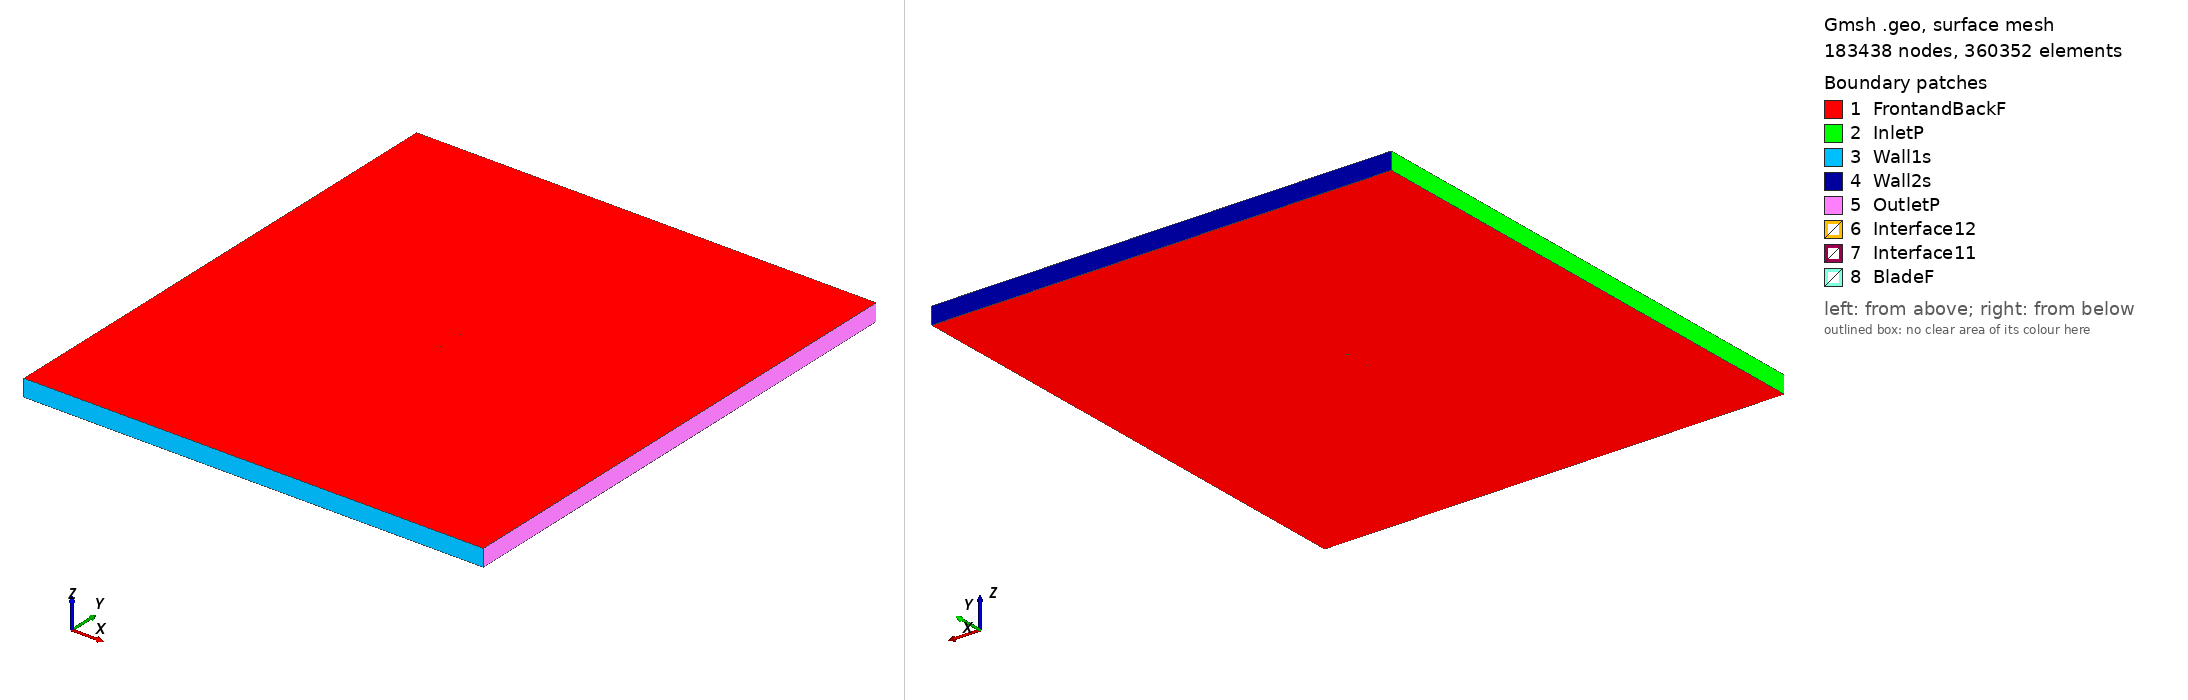

Gmsh geometry script, surface-meshed: 183438 nodes, 360352 surface elements. Boundary patches (legend numbers): 1 FrontandBackF, 2 InletP, 3 Wall1s, 4 Wall2s, 5 OutletP, 6 Interface12, 7 Interface11, 8 BladeF. Left view from above one corner, right view from below the opposite corner. Legend entries are the model's physical surfaces. The drawing asked Gmsh for element sizes between 1% and 20% of the model's largest extent; the script's own settings can give other sizes.

=== daytonwrightt1_tsr2_4.6217_aoa_-2.9623.geo (drawn) ===
SetFactory("OpenCASCADE");

Point(1) = {0.074687, 0.748508, 0, 1.0};
Point(2) = {0.070111, 0.746765, 0, 1.0};
Point(3) = {0.062594, 0.744001, 0, 1.0};
Point(4) = {0.047541, 0.738856, 0, 1.0};
Point(5) = {0.032455, 0.734353, 0, 1.0};
Point(6) = {0.017327, 0.730644, 0, 1.0};
Point(7) = {0.002163, 0.727638, 0, 1.0};
Point(8) = {-0.013043, 0.725442, 0, 1.0};
Point(9) = {-0.028298, 0.724208, 0, 1.0};
Point(10) = {-0.043615, 0.724151, 0, 1.0};
Point(11) = {-0.051312, 0.724886, 0, 1.0};
Point(12) = {-0.059062, 0.726630, 0, 1.0};
Point(13) = {-0.062956, 0.727869, 0, 1.0};
Point(14) = {-0.066868, 0.729459, 0, 1.0};
Point(15) = {-0.070819, 0.731797, 0, 1.0};
Point(16) = {-0.072818, 0.733425, 0, 1.0};
Point(17) = {-0.074900, 0.736641, 0, 1.0};
Point(18) = {-0.073151, 0.739857, 0, 1.0};
Point(19) = {-0.071288, 0.740857, 0, 1.0};
Point(20) = {-0.067521, 0.742079, 0, 1.0};
Point(21) = {-0.063730, 0.742826, 0, 1.0};
Point(22) = {-0.059927, 0.743345, 0, 1.0};
Point(23) = {-0.052301, 0.744000, 0, 1.0};
Point(24) = {-0.044661, 0.744365, 0, 1.0};
Point(25) = {-0.029355, 0.744636, 0, 1.0};
Point(26) = {-0.014051, 0.744937, 0, 1.0};
Point(27) = {0.001225, 0.745774, 0, 1.0};
Point(28) = {0.016480, 0.747008, 0, 1.0};
Point(29) = {0.031733, 0.748302, 0, 1.0};
Point(30) = {0.047009, 0.749139, 0, 1.0};
Point(31) = {0.062300, 0.749685, 0, 1.0};
Point(32) = {0.069947, 0.749928, 0, 1.0};
Point(33) = {0.074610, 0.750000, 0, 1.0};
Point(34) = {-0.074687, -0.748508, 0, 1.0};
Point(35) = {-0.070111, -0.746765, 0, 1.0};
Point(36) = {-0.062594, -0.744001, 0, 1.0};
Point(37) = {-0.047541, -0.738856, 0, 1.0};
Point(38) = {-0.032455, -0.734353, 0, 1.0};
Point(39) = {-0.017327, -0.730644, 0, 1.0};
Point(40) = {-0.002163, -0.727638, 0, 1.0};
Point(41) = {0.013043, -0.725442, 0, 1.0};
Point(42) = {0.028298, -0.724208, 0, 1.0};
Point(43) = {0.043615, -0.724151, 0, 1.0};
Point(44) = {0.051312, -0.724886, 0, 1.0};
Point(45) = {0.059062, -0.726630, 0, 1.0};
Point(46) = {0.062956, -0.727869, 0, 1.0};
Point(47) = {0.066868, -0.729459, 0, 1.0};
Point(48) = {0.070819, -0.731797, 0, 1.0};
Point(49) = {0.072818, -0.733425, 0, 1.0};
Point(50) = {0.074900, -0.736641, 0, 1.0};
Point(51) = {0.073151, -0.739857, 0, 1.0};
Point(52) = {0.071288, -0.740857, 0, 1.0};
Point(53) = {0.067521, -0.742079, 0, 1.0};
Point(54) = {0.063730, -0.742826, 0, 1.0};
Point(55) = {0.059927, -0.743345, 0, 1.0};
Point(56) = {0.052301, -0.744000, 0, 1.0};
Point(57) = {0.044661, -0.744365, 0, 1.0};
Point(58) = {0.029355, -0.744636, 0, 1.0};
Point(59) = {0.014051, -0.744937, 0, 1.0};
Point(60) = {-0.001225, -0.745774, 0, 1.0};
Point(61) = {-0.016480, -0.747008, 0, 1.0};
Point(62) = {-0.031733, -0.748302, 0, 1.0};
Point(63) = {-0.047009, -0.749139, 0, 1.0};
Point(64) = {-0.062300, -0.749685, 0, 1.0};
Point(65) = {-0.069947, -0.749928, 0, 1.0};
Point(66) = {-0.074610, -0.750000, 0, 1.0};

// Lines: first blade (splines 1-4)
Spline(1) = {1:33};
Spline(2) = {33,1};

// Lines: second blade (splines 5-8)
Spline(3) = {34:66};
Spline(4) = {66,34};

// Outer domain (points 20001-4 and lines)
Point(67) = {-13.50000000, -15.00000000, 0, 1.0};
Point(68) = {-13.50000000, 15.00000000, 0, 1.0};
Point(69) = {13.50000000, 15.00000000, 0, 1.0};
Point(70) = {13.50000000, -15.00000000, 0, 1.0};
Line(11) = {67, 68};
Line(12) = {68, 69};
Line(13) = {69, 70};
Line(14) = {67, 70};

// Interface (between moving and stationary domain) (circles)
Circle(9) = {0, 0, 0, 0.80000000, 0, 2*Pi};
Circle(10) = {0, 0, 0, 0.80000000, 0, 2*Pi};

// Loops collect Lines/Splines/etc (blade1, blade2, domain, first circle)
Line Loop(1) = {1:2};
Line Loop(2) = {3:4};
Line Loop(3) = {11,12,13,-14};
Line Loop(4) = {9};

// BooleanDifference cuts out the circle/interface from the domain
Plane Surface(1) = {3};
Plane Surface(2) = {4};
BooleanDifference{ Surface{1}; Delete;}{ Surface{2}; Delete;}

// This one cuts out the blades from the inner circle/interface
Line Loop(6) = {10};
Plane Surface(5) = {6};
Plane Surface(6) = {1};
Plane Surface(7) = {2};
BooleanDifference{ Surface{5}; Delete;}{ Surface{6,7}; Delete;}

// extrude to 3rd dimension
Extrude {0, 0, 1} {Surface{1}; Surface{5}; Layers{1}; Recombine;}

// Physical Surfaces are the named boundaries (patches)
Physical Surface("Interface11") = {12};
Physical Surface("Interface12") = {10};

// sides of domain
Physical Surface("InletP") = {6};
Physical Surface("OutletP") = {9};

// top and bottom of domain
Physical Surface("Wall1s") = {7};
Physical Surface("Wall2s") = {8};

// Check FrontandBackF by ensuring there is nothing in the 3rd dimension
Physical Surface("FrontandBackF") = {1,11,5,17};
Physical Surface("BladeF") = {13:16};
Physical Volume("Turbine") = {2};
Physical Volume("Farfield") = {1};

// settings for airfoil boundary layer
Field[1] = BoundaryLayer;
Field[1].EdgesList = {1:4};
Field[1].hwall_n = 1e-3;
Field[1].thickness = 1.5e-2;
Field[1].ratio = 1.05;
Field[1].Quads = 1;
BoundaryLayer Field = 1;

// control points for mesh (blade and interface)
// floor((arc length / 1.5mm)/ 2) -> Transfinite Line
Transfinite Line {1,3} = 102 Using Progression 1;
Transfinite Line {2,4} = 2 Using Progression 1;
Transfinite Line {9, 15} = 800 Using Progression 1;

// For more information on gmsh syntax, visit http://gmsh.info/doc/texinfo/gmsh.html
